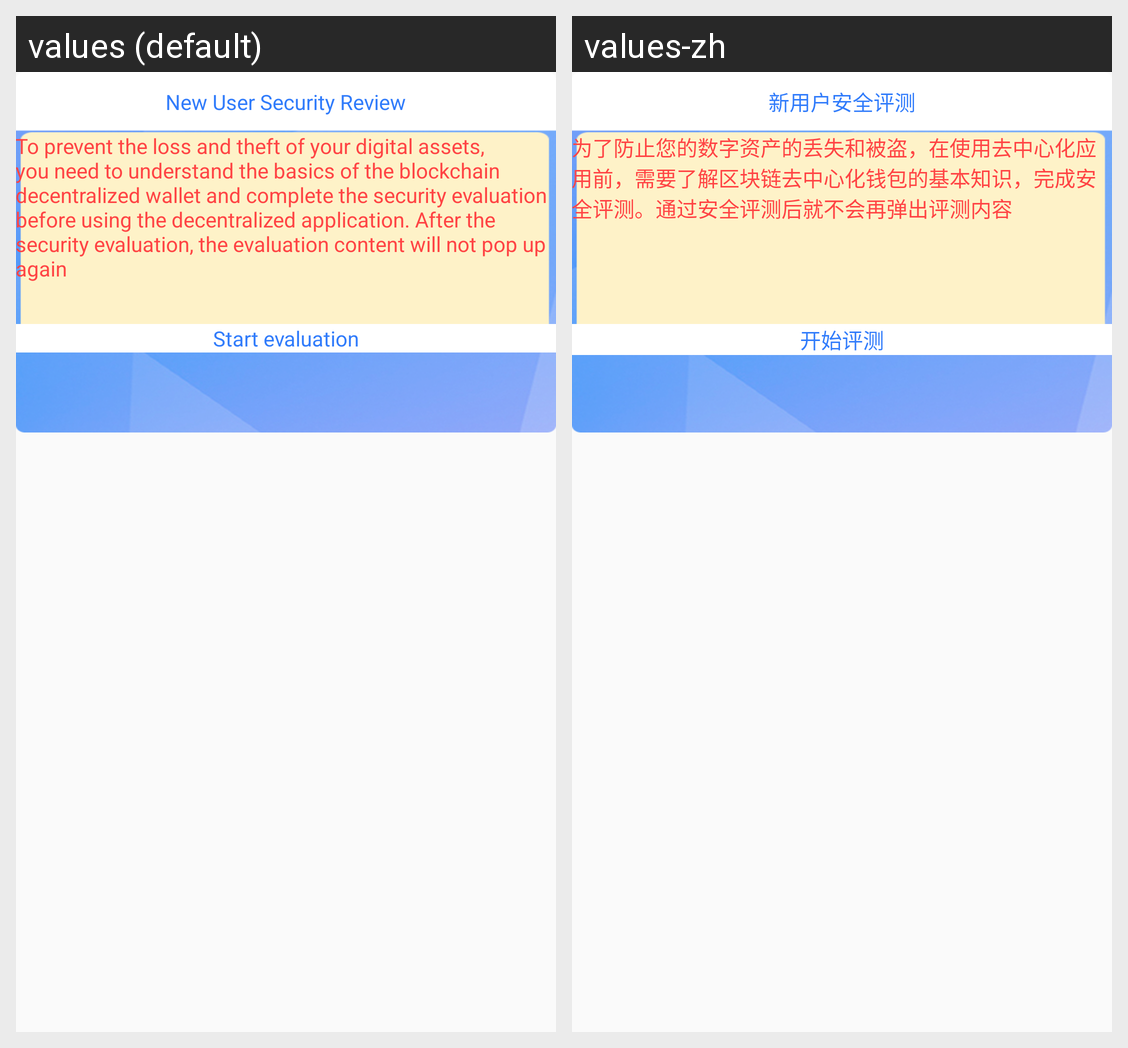

Translations of the strings shown on this Android screen, per locale in the grid:
Android screen res/layout/dialog_main_test.xml rendered under 2 locales, left to right: values (default), values-zh. Device: Nexus 5 (rendered at 1080×1920; each locale shown at half size, 540×960, under a caption strip naming it); theme AppTheme.
Strings drawn on this screen, with the default value and each locale's value (text and hints the layout hard-codes, and strings that could not be matched under every locale, appear in the picture but are not listed):

test_splash_title
  values: New User Security Review
  values-zh: 新用户安全评测

test_splash_hint
  values: To prevent the loss and theft of your digital assets, you need to understand the basics of the blockchain decentralized wallet and complete the security evaluation before using the decentralized application. After the security evaluation, the evaluation content will not pop up again
  values-zh: 为了防止您的数字资产的丢失和被盗，在使用去中心化应用前，需要了解区块链去中心化钱包的基本知识，完成安全评测。通过安全评测后就不会再弹出评测内容

test_splash_btn
  values: Start evaluation
  values-zh: 开始评测
